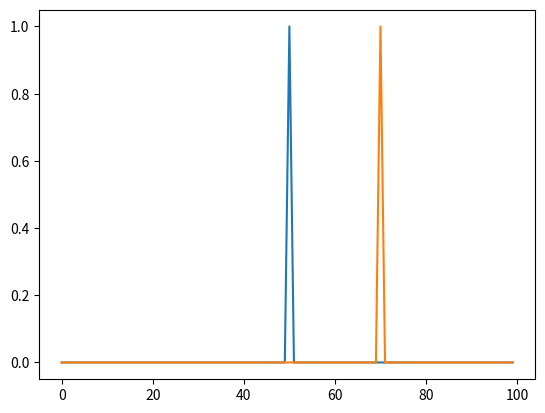

Reproduce this figure in Python.
import numpy as np
from scipy.signal import lfilter
import matplotlib.pyplot as plt

def snn_forward(x,w,decay_param):
    x_added = np.dot(w,x)
    current = lfilter([1],[1,-np.exp(-decay_param)*decay_param],x_added)
    potential = lfilter([1],[1,-1],current)
    spikes_index = np.argmax(potential>1,axis=1)
    spikes_index[spikes_index==0] = np.shape(potential)[1]-1
    spikes = np.zeros_like(potential)
    spikes[np.arange(np.shape(potential)[0]),spikes_index] = 1
    return spikes

weight_mat = np.array([[.1,.4,.7],[.6,.4,.5]])
input_mat = np.zeros([3,100])
input_mat[0,70] = 1
input_mat[1,50] = 1
input_mat[2,30] = 1

y = snn_forward(input_mat,weight_mat,.1)

plt.plot(y[0])
plt.plot(y[1])
plt.show()